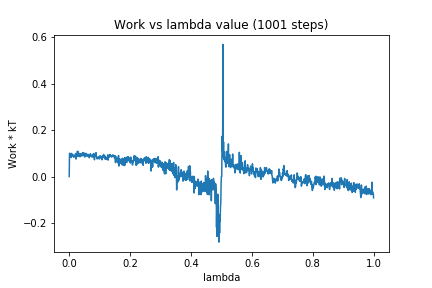

Data behind this chart, as committed beside it:
0, 0.0
1, 0.1003
2, 0.09697
3, 0.0872
4, 0.08677
5, 0.09951
6, 0.08243
7, 0.09893
8, 0.09959
9, 0.09183
10, 0.09054
11, 0.09525
12, 0.08969
13, 0.08978
14, 0.08479
15, 0.09177
16, 0.08427
17, 0.08908
18, 0.09054
19, 0.09146
20, 0.08615
21, 0.09935
22, 0.07543
23, 0.09428
24, 0.09113
25, 0.09562
26, 0.09131
27, 0.1089
28, 0.08639
29, 0.1076
30, 0.09512
31, 0.08972
32, 0.1003
33, 0.08825
34, 0.09631
35, 0.08523
36, 0.09891
37, 0.09782
38, 0.09159
39, 0.09067
40, 0.09024
41, 0.09567
42, 0.08871
43, 0.09921
44, 0.1036
45, 0.09212
46, 0.09015
47, 0.1017
48, 0.1022
49, 0.1001
50, 0.09518
51, 0.0839
52, 0.09463
53, 0.09186
54, 0.09343
55, 0.1001
56, 0.09024
57, 0.09184
58, 0.08901
59, 0.0958
60, 0.09452
... 940 more rows
